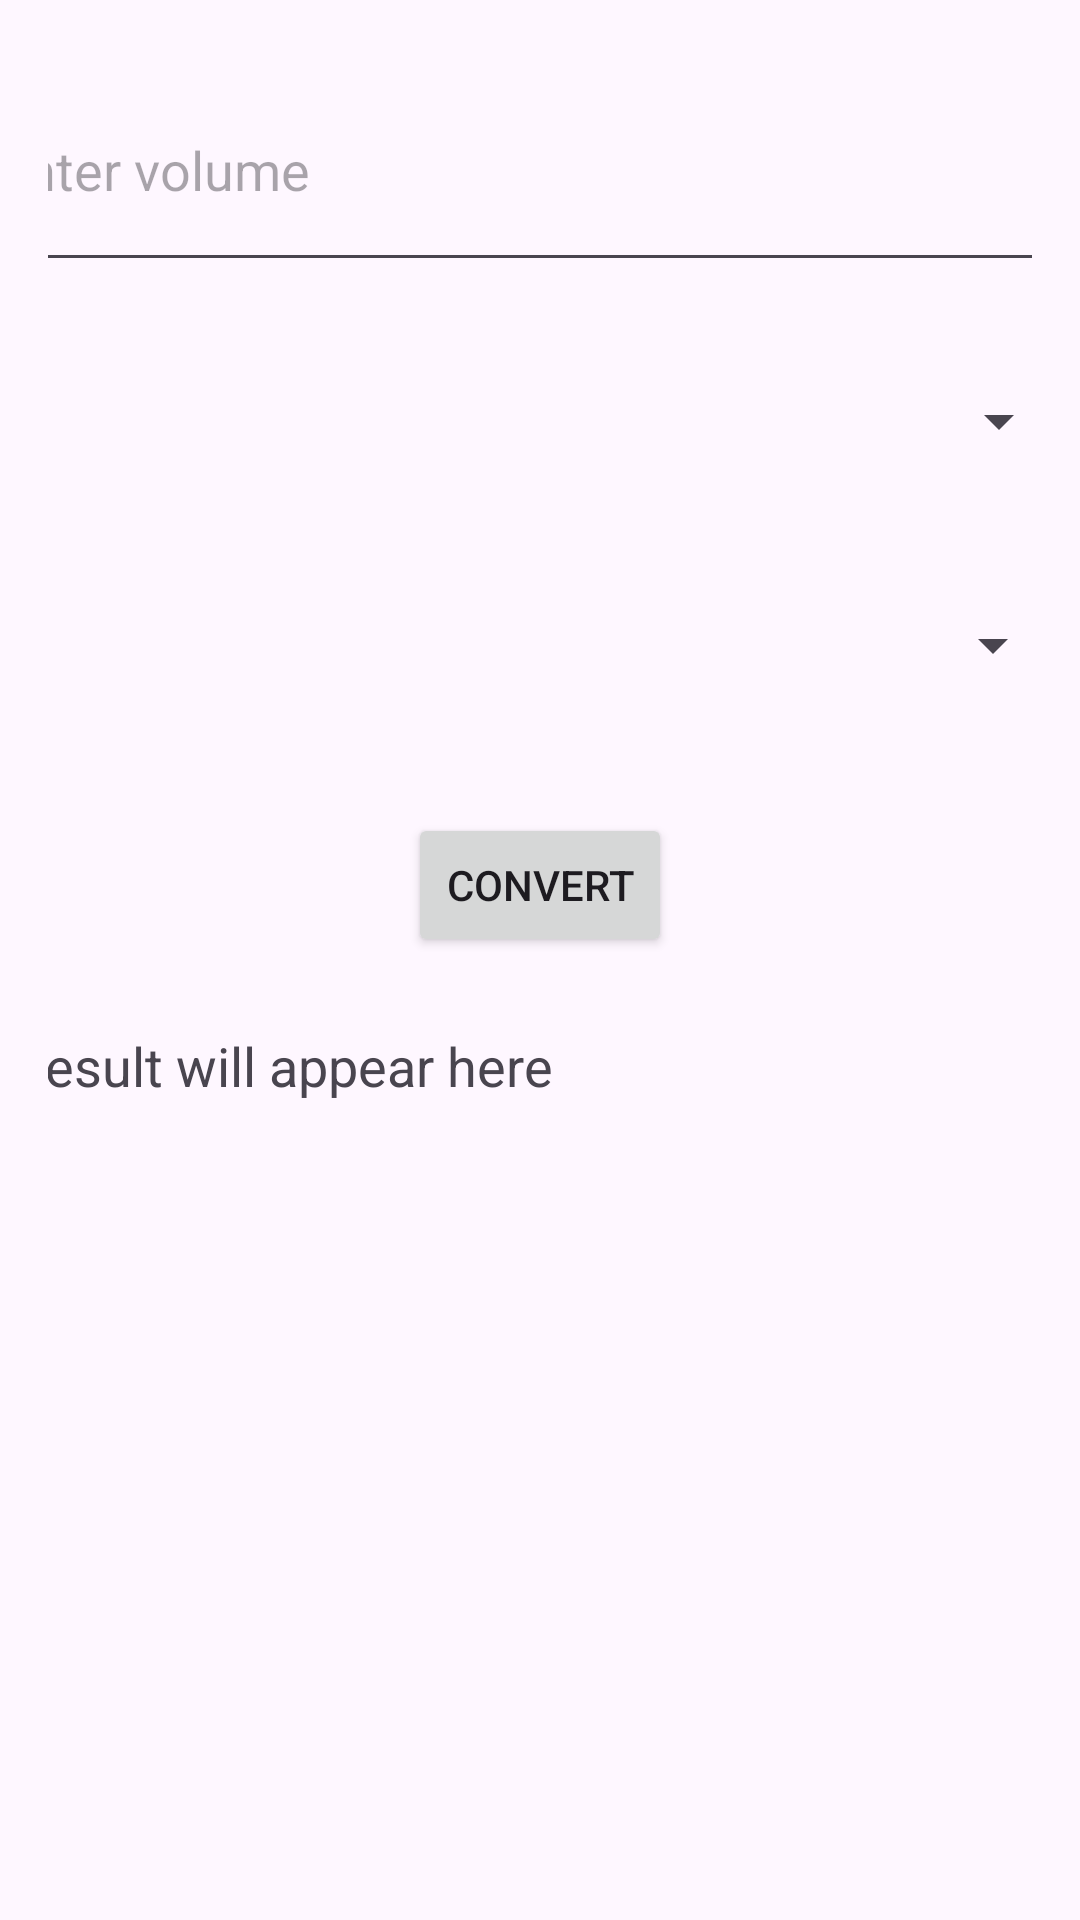

The Android layout XML behind this screen, and the referenced resources:
<!-- AndroidManifest.xml: application theme Theme.UnitConvertion -->
<!-- res/layout/activity_volume_converter.xml -->
<?xml version="1.0" encoding="utf-8"?>
<androidx.constraintlayout.widget.ConstraintLayout xmlns:android="http://schemas.android.com/apk/res/android"
    xmlns:app="http://schemas.android.com/apk/res-auto"
    xmlns:tools="http://schemas.android.com/tools"
    android:id="@+id/main"
    android:layout_width="match_parent"
    android:layout_height="match_parent"
    tools:context=".Volume_converter"
    android:padding="16dp">

    <EditText
        android:id="@+id/inputVolume"
        android:layout_width="372dp"
        android:layout_height="78dp"
        android:hint="Enter volume"
        android:inputType="numberDecimal"
        app:layout_constraintEnd_toEndOf="parent"
        app:layout_constraintStart_toStartOf="parent"
        app:layout_constraintTop_toTopOf="parent" />

    <Spinner
        android:id="@+id/fromSpinner"
        android:layout_width="352dp"
        android:layout_height="53dp"
        android:layout_marginTop="20dp"
        app:layout_constraintEnd_toEndOf="parent"
        app:layout_constraintHorizontal_bias="0.473"
        app:layout_constraintStart_toStartOf="parent"
        app:layout_constraintTop_toBottomOf="@id/inputVolume" />

    <Spinner
        android:id="@+id/toSpinner"
        android:layout_width="349dp"
        android:layout_height="64dp"
        android:layout_marginTop="16dp"
        app:layout_constraintEnd_toEndOf="parent"
        app:layout_constraintStart_toStartOf="parent"
        app:layout_constraintTop_toBottomOf="@id/fromSpinner" />

    <Button
        android:id="@+id/convertButton"
        android:layout_width="wrap_content"
        android:layout_height="wrap_content"
        android:text="Convert"
        android:layout_marginTop="24dp"
        app:layout_constraintTop_toBottomOf="@id/toSpinner"
        app:layout_constraintStart_toStartOf="parent"
        app:layout_constraintEnd_toEndOf="parent" />

    <TextView
        android:id="@+id/resultText"
        android:layout_width="353dp"
        android:layout_height="42dp"
        android:layout_marginTop="24dp"
        android:text="Result will appear here"
        android:textSize="18sp"
        app:layout_constraintEnd_toEndOf="parent"
        app:layout_constraintStart_toStartOf="parent"
        app:layout_constraintTop_toBottomOf="@id/convertButton" />

</androidx.constraintlayout.widget.ConstraintLayout>
<!-- resources referenced by this layout -->
<resources>
  <style name="Theme.UnitConvertion" parent="Base.Theme.UnitConvertion" />
  <style name="Base.Theme.UnitConvertion" parent="Theme.Material3.DayNight.NoActionBar">
          
          
      </style>
</resources>
